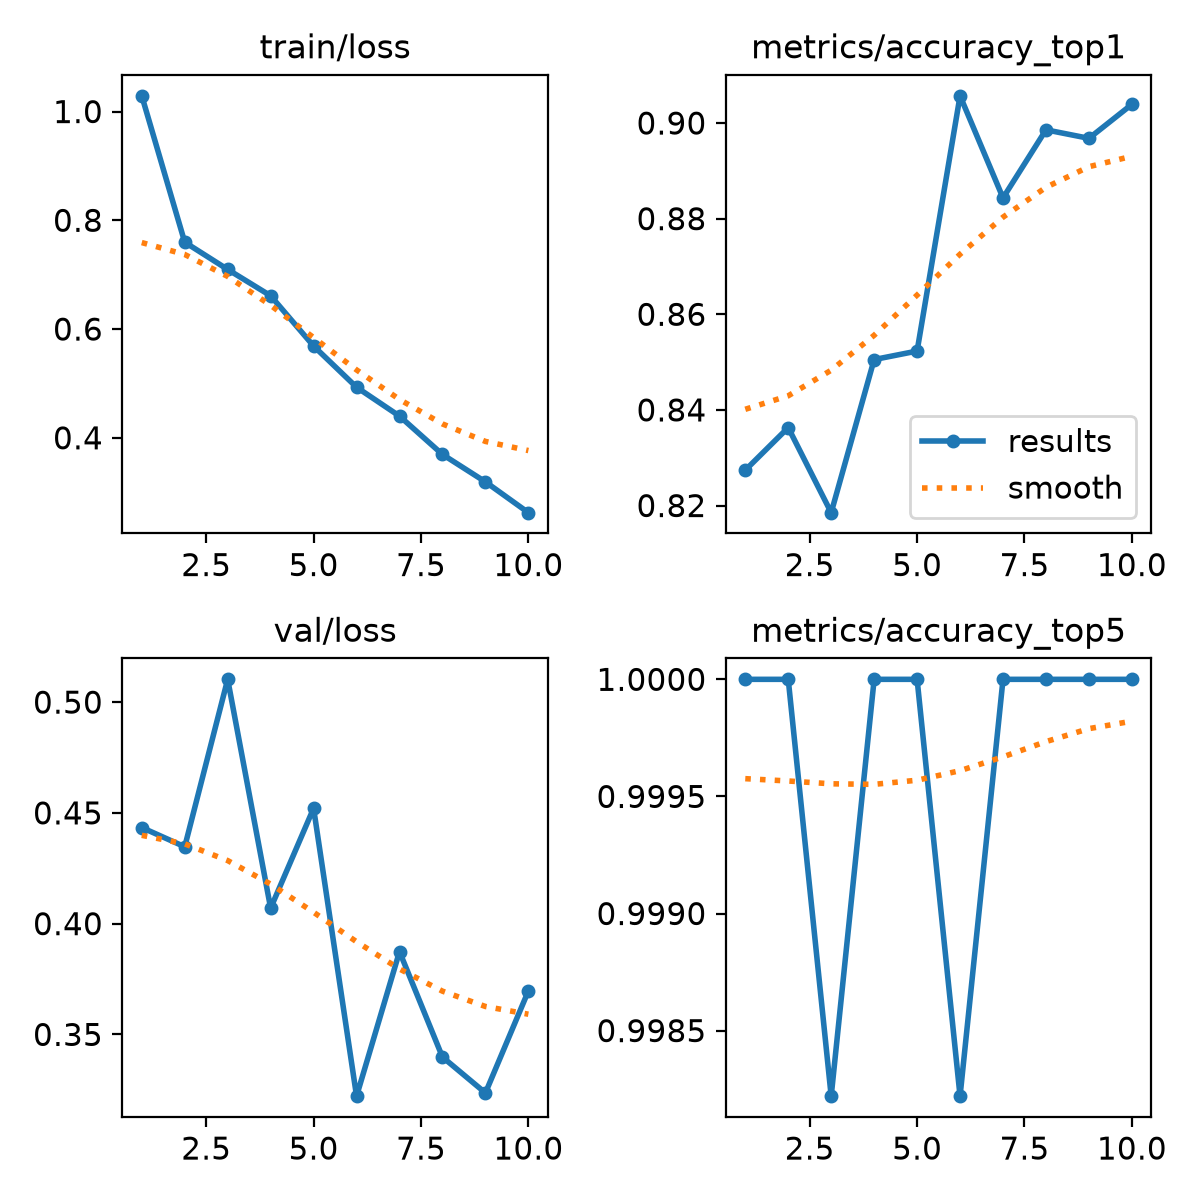

The table this chart was drawn from, first rows:
epoch, time, train/loss, metrics/accuracy_top1, metrics/accuracy_top5, val/loss, lr/pg0, lr/pg1, lr/pg2
1, 547.7, 1.029, 0.8274, 1, 0.4434, 0.0003331, 0.0003331, 0.0003331
2, 10154, 0.7597, 0.8363, 1, 0.4347, 0.0006005, 0.0006005, 0.0006005
3, 11655, 0.7096, 0.8185, 0.9982, 0.5103, 0.0008018, 0.0008018, 0.0008018
4, 12215, 0.6612, 0.8505, 1, 0.407, 0.000703, 0.000703, 0.000703
5, 12780, 0.5687, 0.8523, 1, 0.4521, 0.000604, 0.000604, 0.000604
6, 13292, 0.493, 0.9057, 0.9982, 0.3221, 0.000505, 0.000505, 0.000505
7, 15807, 0.4399, 0.8843, 1, 0.3874, 0.000406, 0.000406, 0.000406
8, 16229, 0.3694, 0.8986, 1, 0.3398, 0.000307, 0.000307, 0.000307
9, 16967, 0.319, 0.8968, 1, 0.3236, 0.000208, 0.000208, 0.000208
10, 17345, 0.2623, 0.9039, 1, 0.3696, 0.000109, 0.000109, 0.000109
